Photos from the image-classification dataset "nn_images" in the GitHub repository iceberg-project/Seals. Its 5 classes are: crabeater, emperor, pack ice, pack-ice, weddell.

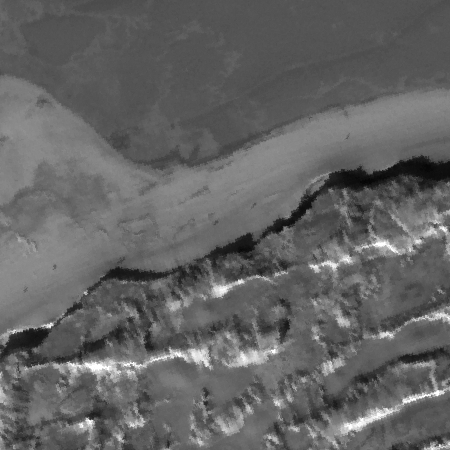
Label: emperor

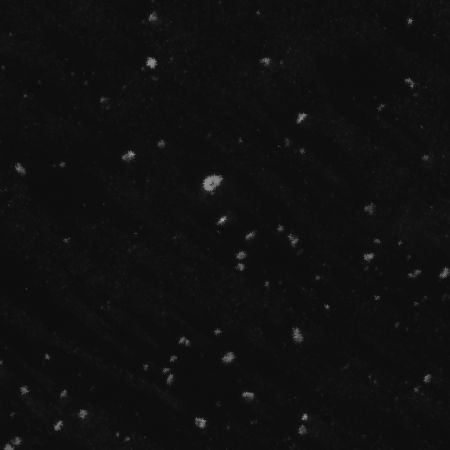
Label: crabeater

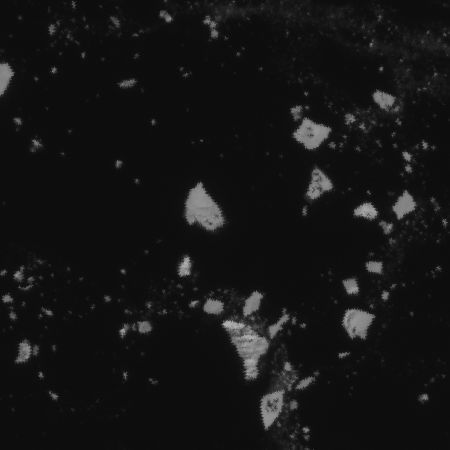
Label: crabeater

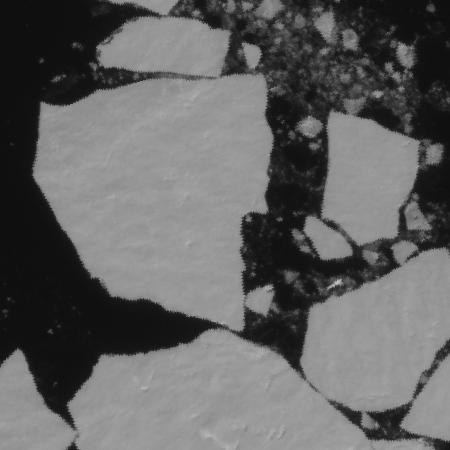
Label: pack ice

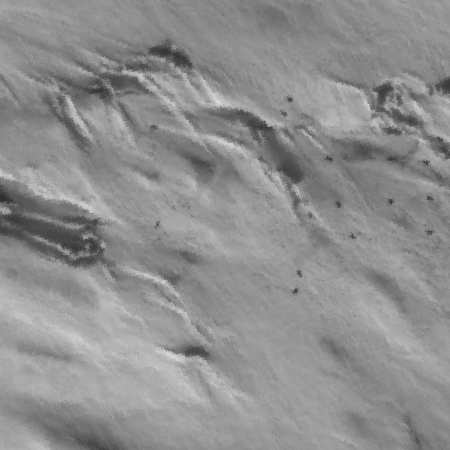
Label: weddell

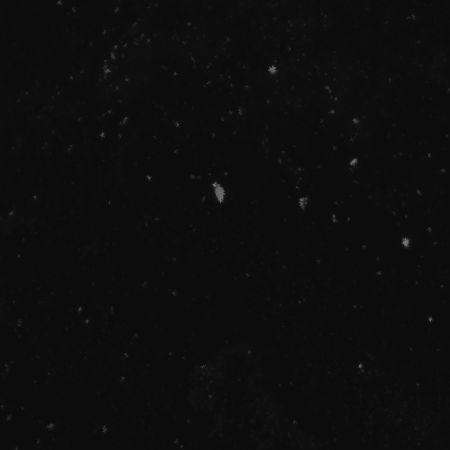
Label: pack-ice
